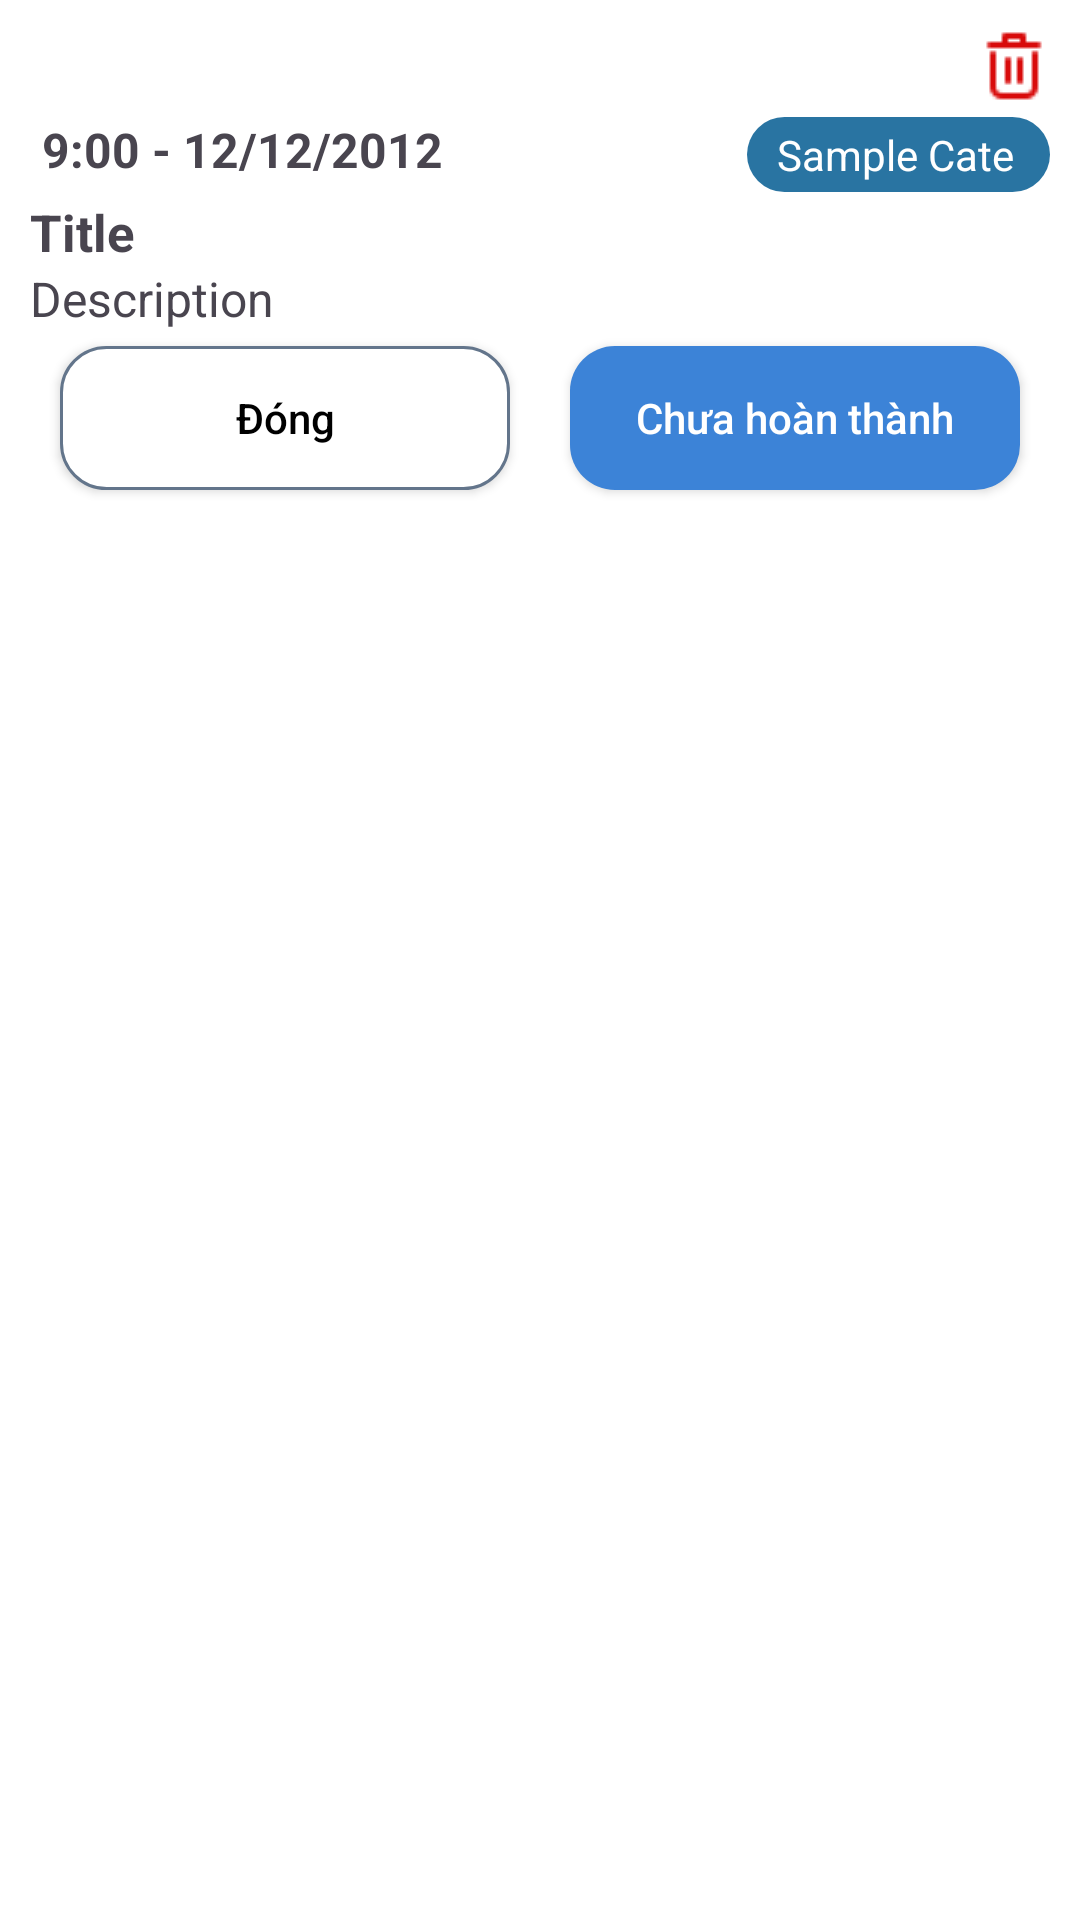

Reconstruct the res/layout file that produces this screen, plus the resources it refers to.
<!-- AndroidManifest.xml: application theme Theme.QuanLyCongViec -->
<!-- res/layout/task_done_view.xml -->
<?xml version="1.0" encoding="utf-8"?>
<androidx.constraintlayout.widget.ConstraintLayout xmlns:android="http://schemas.android.com/apk/res/android"
    xmlns:app="http://schemas.android.com/apk/res-auto"
    xmlns:tools="http://schemas.android.com/tools"
    android:id="@+id/main"
    android:layout_width="match_parent"
    android:layout_height="match_parent"
    android:background="@android:color/white"
    tools:context=".TaskAction.TaskDoneView">
    <LinearLayout
        android:background="@android:color/white"
        android:layout_width="match_parent"
        android:layout_height="wrap_content"
        android:padding="10dp"
        android:orientation="vertical"
        tools:ignore="MissingConstraints">
        <TableRow android:layout_width="match_parent"
            android:gravity="end"
            android:layout_marginBottom="5dp"
            android:layout_height="wrap_content">

            <ImageView
                android:id="@+id/iconDelete"
                android:layout_width="wrap_content"
                android:src="@drawable/delete"/>


        </TableRow>

        <TableRow android:layout_width="match_parent"
            android:layout_height="wrap_content"
            android:weightSum="2">
            <TextView
                android:layout_weight="2"
                android:id="@+id/txtDateTime"
                android:layout_height="wrap_content"
                android:layout_width="match_parent"
                android:text=" 9:00 - 12/12/2012"
                android:textStyle="bold"
                android:textSize="16dp"/>
            <TextView
                android:layout_gravity="end"
                android:background="@drawable/rounded_textview"
                android:id="@+id/txtCate"
                android:paddingVertical="3dp"
                android:layout_marginTop="2dp"
                android:layout_marginLeft="10dp"
                android:textColor="@color/white"
                android:paddingRight="12dp"
                android:paddingLeft="0dp"
                android:layout_width="wrap_content"
                android:layout_height="wrap_content"
                android:layout_weight="1"
                android:text="Sample Cate"
                android:textSize="14sp"
                android:paddingStart="10dp"/>
        </TableRow>
        <TextView
            android:layout_width="match_parent"
            android:layout_height="wrap_content"
            android:text="Title"
            android:id="@+id/txtTitle"
            android:textSize="17dp"
            android:textStyle="bold"/>
        <TextView
            android:layout_width="match_parent"
            android:layout_height="wrap_content"
            android:id="@+id/txtDescription"
            android:text="Description"
            android:textSize="16dp"
            />
        <TableRow
            android:layout_marginBottom="5dp"
            android:layout_width="match_parent"

            android:layout_height="wrap_content"
            android:weightSum="4">
            <Button
                android:layout_weight="2"
                android:layout_width="match_parent"
                android:layout_height="wrap_content"
                android:layout_marginHorizontal="10dp"
                android:layout_marginVertical="5dp"
                style="@style/ButtonSecondStyle"
                android:textColor="@color/black"
                android:text="Đóng"
                android:id="@+id/btnCancelViewTask"
                />
            <Button
                android:layout_weight="2"
                android:layout_width="match_parent"
                android:layout_height="wrap_content"
                android:layout_marginHorizontal="10dp"
                android:layout_marginVertical="5dp"
                style="@style/ButtonMainStyle"
                android:text="Chưa hoàn thành"
                android:id="@+id/btnConfirmReDoTask"
                />
        </TableRow>
    </LinearLayout>
</androidx.constraintlayout.widget.ConstraintLayout>
<!-- resources referenced by this layout -->
<resources>
  <color name="black">#FF000000</color>
  <color name="white">#FFFFFFFF</color>
  <!-- drawable delete: png bitmap (drawable, 389 bytes) -->
  <!-- drawable rounded_textview (drawable) -->
  <?xml version="1.0" encoding="utf-8"?>
  <selector xmlns:android="http://schemas.android.com/apk/res/android">
  <item>
      <shape xmlns:android="http://schemas.android.com/apk/res/android">
          <solid android:color="#2974A2"/> 
          <corners android:radius="16dp"/> 
  
      </shape>
  </item>
  </selector>
  <style name="ButtonMainStyle">
          <item name="android:background">@drawable/btn_main_background</item>
          <item name="android:textColor">#FFFFFF</item>
          <item name="android:padding">12dp</item>
          <item name="android:textAllCaps">false</item>
      </style>
  <style name="ButtonSecondStyle">
          <item name="android:background">@drawable/btn_white_background</item>
          <item name="android:textColor">#fff</item>
          <item name="android:padding">8dp</item>
          <item name="android:textAllCaps">false</item>
      </style>
  <style name="Theme.QuanLyCongViec" parent="Base.Theme.QuanLyCongViec" />
  <!-- drawable btn_main_background (drawable) -->
  <?xml version="1.0" encoding="utf-8"?>
  <selector xmlns:android="http://schemas.android.com/apk/res/android">
      <item>
          <shape android:shape="rectangle">
              <solid android:color="#3C83D7" />
  
              <corners android:radius="15dp" />
          </shape>
      </item>
  </selector>
  <!-- drawable btn_white_background (drawable) -->
  <?xml version="1.0" encoding="utf-8"?>
  <selector xmlns:android="http://schemas.android.com/apk/res/android">
      <item>
          <shape android:shape="rectangle">
              <solid android:color="#fff" />
              <stroke android:width="1dp"
                  android:color="#63758B"/>
              <corners android:radius="15dp" />
          </shape>
      </item>
  </selector>
  <style name="Base.Theme.QuanLyCongViec" parent="Theme.Material3.Light.NoActionBar">
          
          
          <item name="colorPrimary">@color/colorPrimary</item>
          <item name="colorPrimaryVariant">@color/colorPrimaryVariant</item>
          <item name="colorControlHighlight">@color/colorPrimaryVariant</item>
          <item name="colorAccent">@color/colorAccent</item>
          <item name="android:windowBackground">@color/background_color</item>
      </style>
  <color name="colorPrimary">#3C83D7</color>
  <color name="colorPrimaryVariant">#367ED3</color>
  <color name="colorAccent">#4D95EB</color>
  <color name="background_color">#F8F8F8</color>
</resources>
